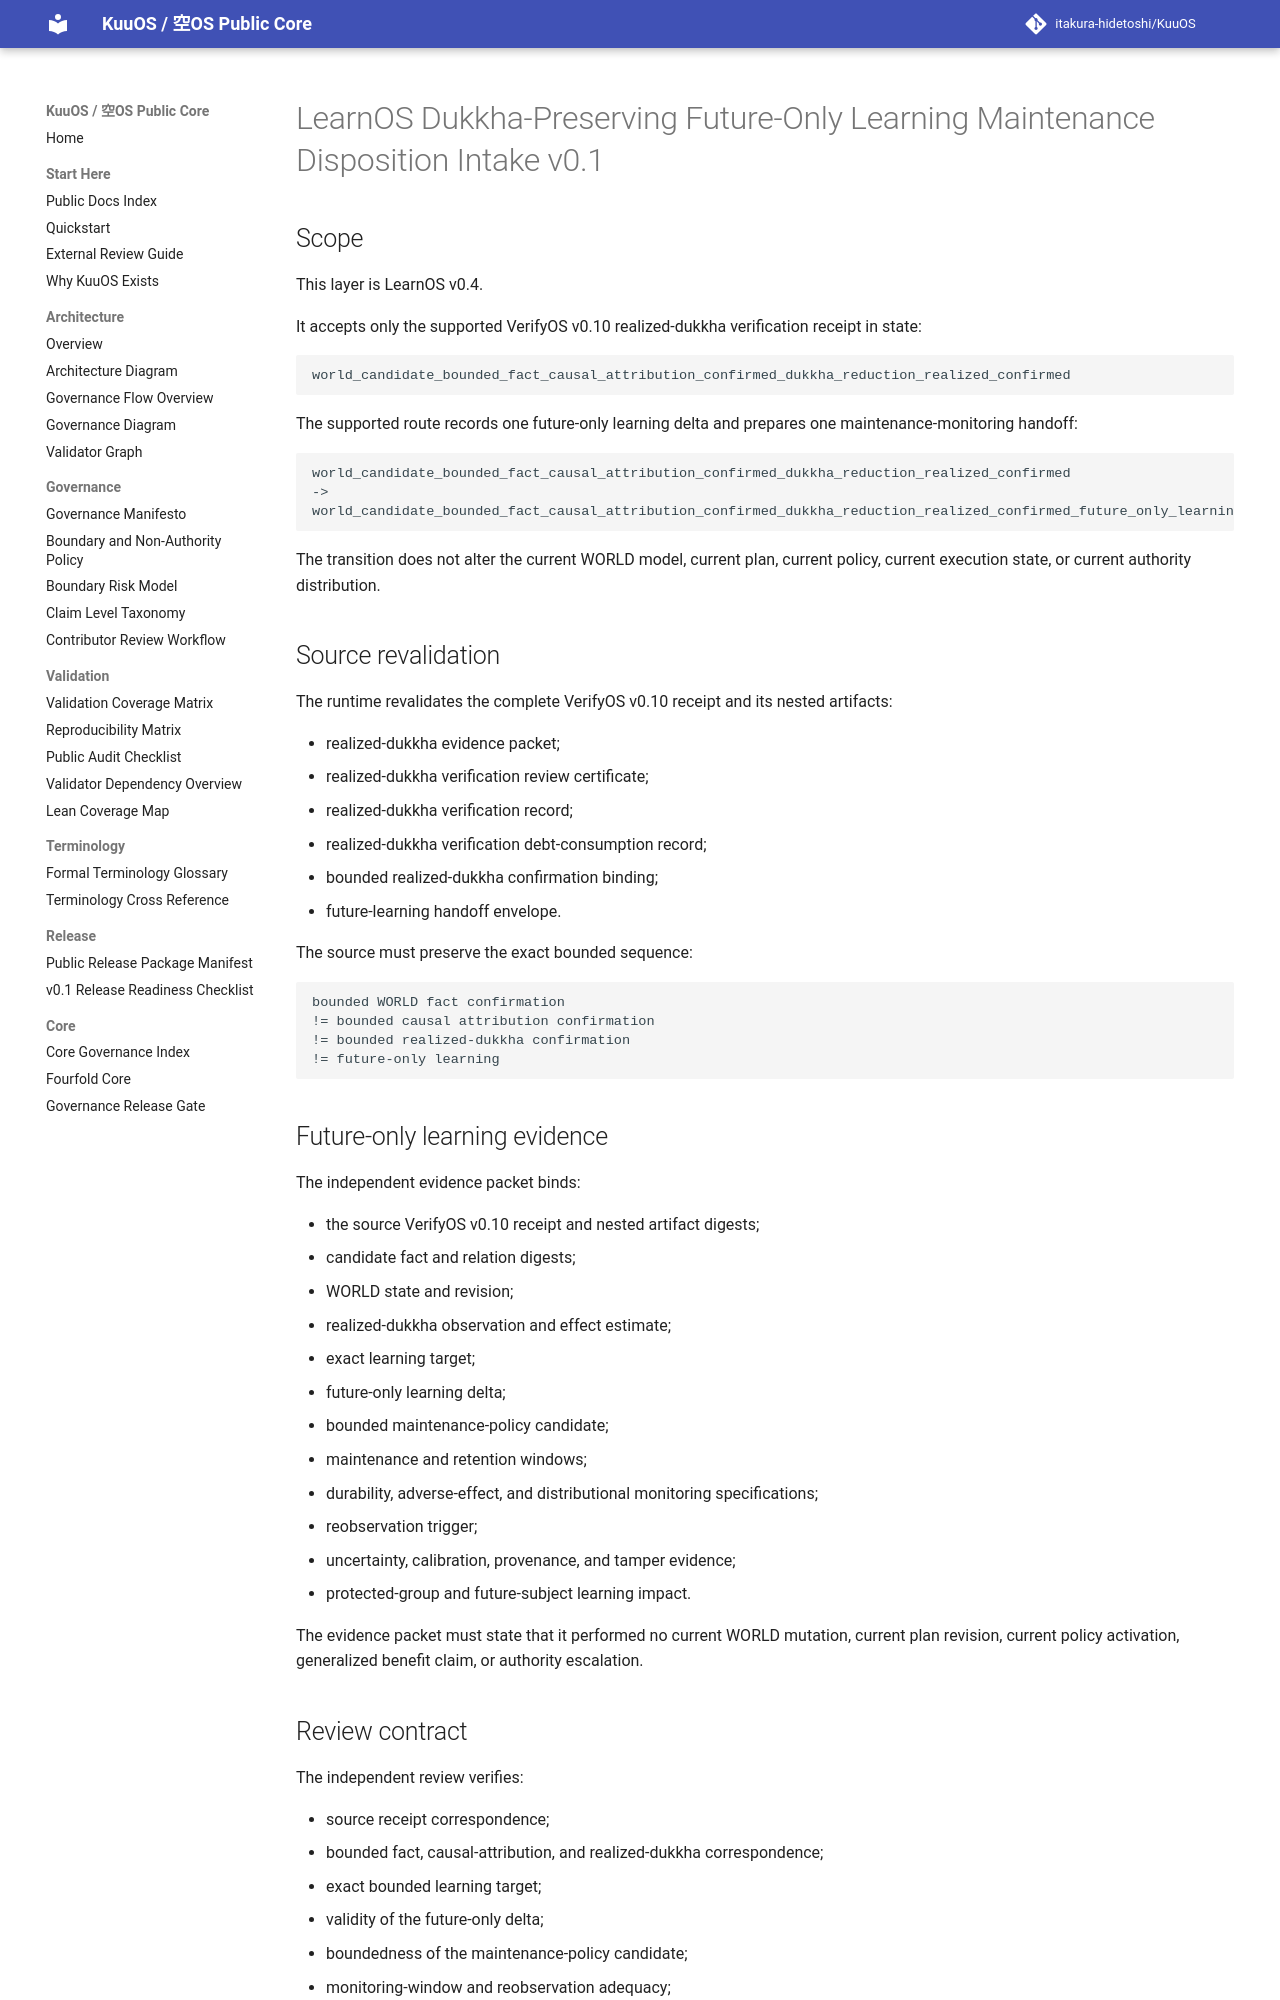

repository: itakura-hidetoshi/KuuOS · page: LEARNOS_DUKKHA_PRESERVING_FUTURE_ONLY_LEARNING_MAINTENANCE_DISPOSITION_INTAKE_v0_1/index.html · generator: mkdocs

# LearnOS Dukkha-Preserving Future-Only Learning Maintenance Disposition Intake v0.1

## Scope

This layer is LearnOS v0.4.

It accepts only the supported VerifyOS v0.10 realized-dukkha verification receipt in state:

```text
world_candidate_bounded_fact_causal_attribution_confirmed_dukkha_reduction_realized_confirmed
```

The supported route records one future-only learning delta and prepares one maintenance-monitoring handoff:

```text
world_candidate_bounded_fact_causal_attribution_confirmed_dukkha_reduction_realized_confirmed
->
world_candidate_bounded_fact_causal_attribution_confirmed_dukkha_reduction_realized_confirmed_future_only_learning_delta_recorded
```

The transition does not alter the current WORLD model, current plan, current policy, current execution state, or current authority distribution.

## Source revalidation

The runtime revalidates the complete VerifyOS v0.10 receipt and its nested artifacts:

- realized-dukkha evidence packet;
- realized-dukkha verification review certificate;
- realized-dukkha verification record;
- realized-dukkha verification debt-consumption record;
- bounded realized-dukkha confirmation binding;
- future-learning handoff envelope.

The source must preserve the exact bounded sequence:

```text
bounded WORLD fact confirmation
!= bounded causal attribution confirmation
!= bounded realized-dukkha confirmation
!= future-only learning
```

## Future-only learning evidence

The independent evidence packet binds:

- the source VerifyOS v0.10 receipt and nested artifact digests;
- candidate fact and relation digests;
- WORLD state and revision;
- realized-dukkha observation and effect estimate;
- exact learning target;
- future-only learning delta;
- bounded maintenance-policy candidate;
- maintenance and retention windows;
- durability, adverse-effect, and distributional monitoring specifications;
- reobservation trigger;
- uncertainty, calibration, provenance, and tamper evidence;
- protected-group and future-subject learning impact.

The evidence packet must state that it performed no current WORLD mutation, current plan revision, current policy activation, generalized benefit claim, or authority escalation.
